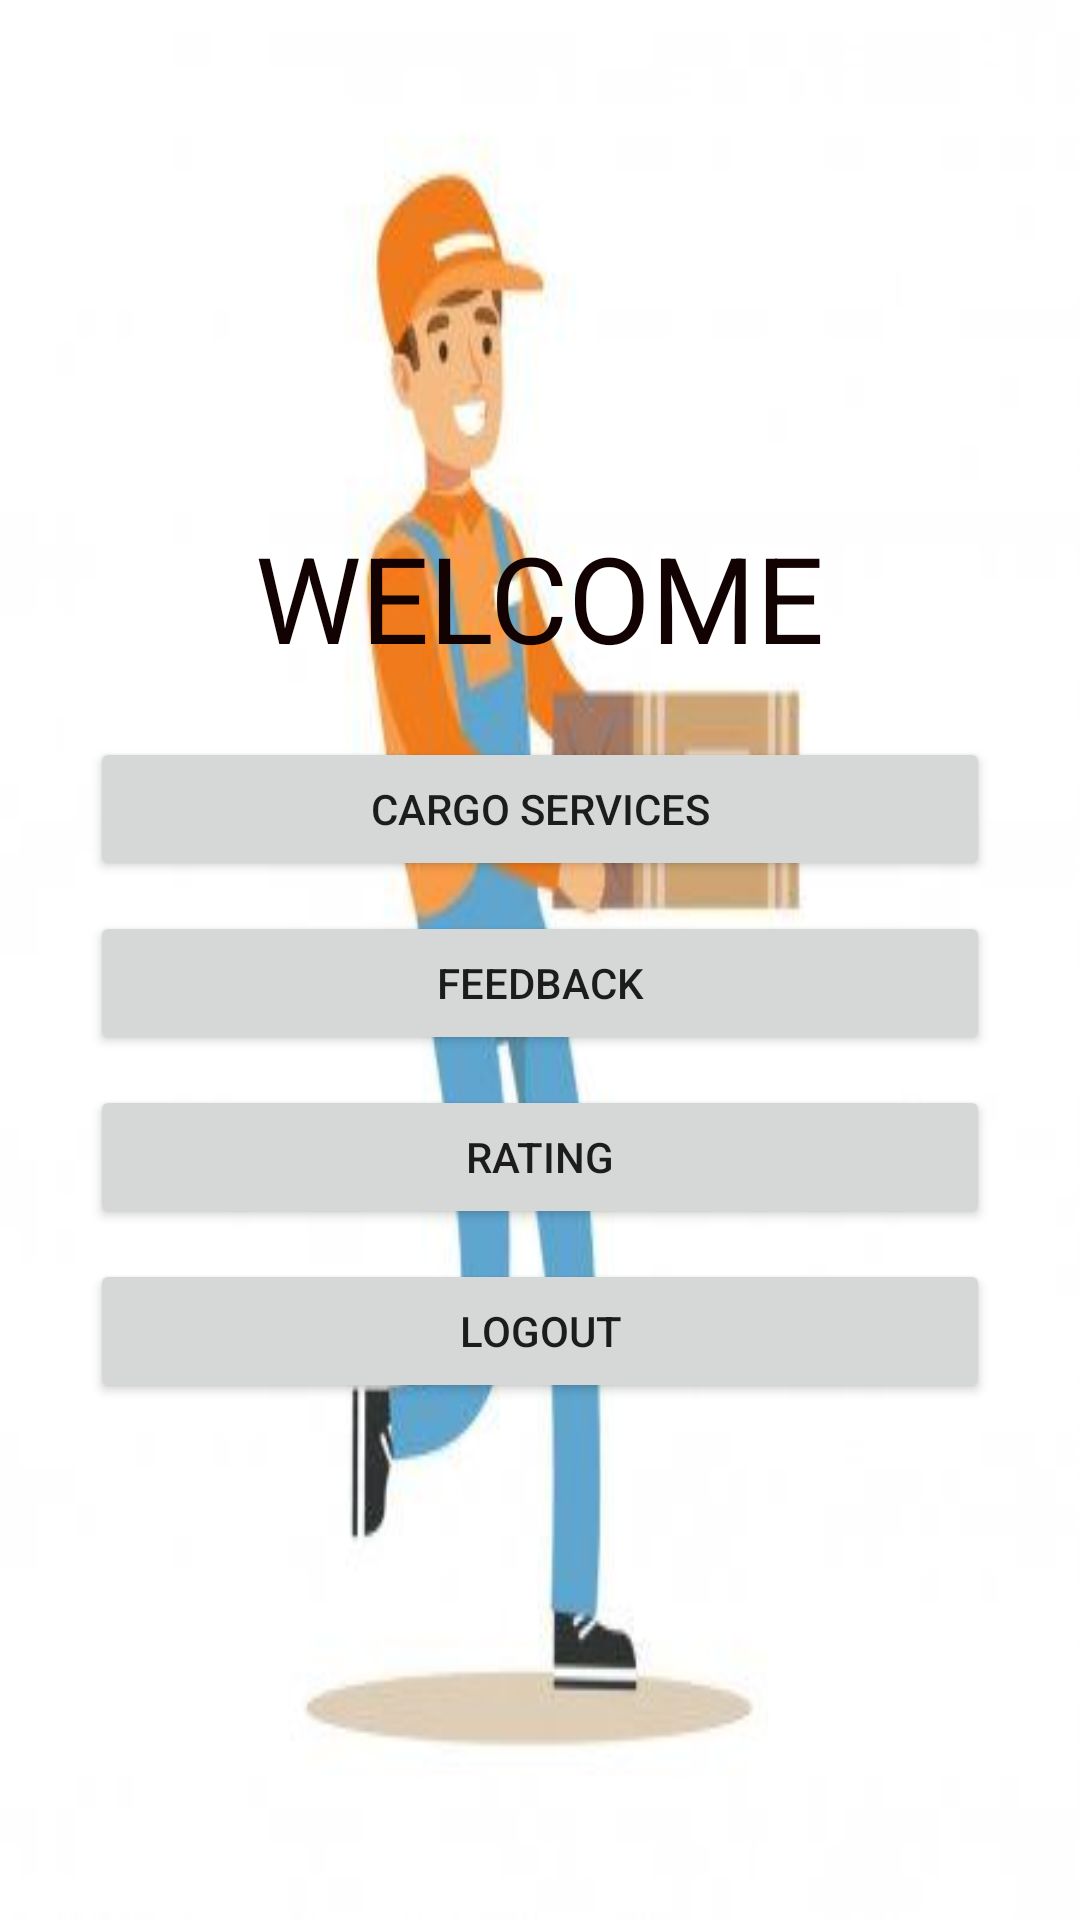

Reconstruct the res/layout file that produces this screen, plus the resources it refers to.
<!-- AndroidManifest.xml: application theme Theme.C_BIN -->
<!-- res/layout/activity_userhome.xml -->
<?xml version="1.0" encoding="utf-8"?>
<LinearLayout xmlns:android="http://schemas.android.com/apk/res/android"
    xmlns:app="http://schemas.android.com/apk/res-auto"
    xmlns:tools="http://schemas.android.com/tools"
    android:layout_width="match_parent"
    android:layout_height="match_parent"
    android:orientation="vertical"
    android:gravity="center"

    android:background="@drawable/baccargo"
    tools:context=".Userhome">


    <TextView
        android:id="@+id/textView3"
        android:layout_width="wrap_content"
        android:layout_height="wrap_content"
        android:textSize="40dp"
        android:textColor="#120202"
        android:text="WELCOME" />

    <Button
        android:id="@+id/rules"
        android:layout_width="300dp"
        android:layout_height="wrap_content"
        android:layout_marginTop="20dp"
        android:text="CARGO SERVICES" />

















    <Button
        android:id="@+id/traffic"
        android:layout_width="300dp"
        android:layout_height="wrap_content"
        android:layout_marginTop="10dp"
        android:text="FEEDBACK" />

    <Button
        android:id="@+id/rate"
        android:layout_width="300dp"
        android:layout_height="wrap_content"
        android:layout_marginTop="10dp"
        android:text="RATING" />

    <Button
        android:id="@+id/logout"
        android:layout_width="300dp"
        android:layout_height="wrap_content"
        android:layout_marginTop="10dp"
        android:text="LOGOUT" />


</LinearLayout>
<!-- resources referenced by this layout -->
<resources>
  <!-- drawable baccargo: jpg bitmap (drawable, 9467 bytes) -->
  <style name="Theme.C_BIN" parent="Theme.MaterialComponents.DayNight.DarkActionBar">
          
          <item name="colorPrimary">@color/purple_500</item>
          <item name="colorPrimaryVariant">@color/purple_700</item>
          <item name="colorOnPrimary">@color/white</item>
          
          <item name="colorSecondary">@color/teal_200</item>
          <item name="colorSecondaryVariant">@color/teal_700</item>
          <item name="colorOnSecondary">@color/black</item>
          
          <item name="android:statusBarColor" tools:targetApi="l">?attr/colorPrimaryVariant</item>
          
      </style>
  <!-- not gathered from this repository: default colours our renderer supplied (Android Studio template values) -->
  <color name="purple_500">#FF6200EE</color>
  <color name="purple_700">#FF3700B3</color>
  <color name="teal_200">#FF03DAC5</color>
  <color name="teal_700">#FF018786</color>
  <color name="black">#FF000000</color>
  <color name="white">#FFFFFFFF</color>
</resources>
